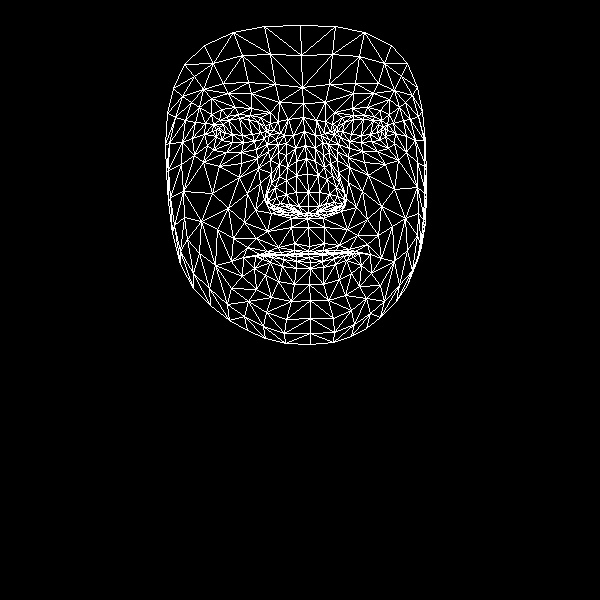

The table this chart was drawn from, first rows:
, x, y
0, 309, 246
1, 308, 206
2, 307, 218
3, 296, 161
4, 308, 192
5, 307, 174
6, 304, 131
7, 220, 131
8, 303, 103
9, 302, 87
10, 300, 25
11, 308, 251
12, 308, 254
13, 308, 254
14, 308, 253
15, 309, 257
16, 310, 262
17, 310, 268
18, 309, 284
19, 308, 213
20, 296, 212
21, 173, 88
22, 254, 141
23, 243, 142
24, 232, 142
25, 216, 136
26, 264, 138
27, 238, 114
28, 250, 115
29, 227, 116
30, 219, 120
31, 207, 145
32, 266, 312
33, 216, 129
34, 169, 143
35, 192, 138
36, 247, 193
37, 294, 243
38, 295, 254
39, 278, 247
40, 267, 251
41, 283, 255
42, 273, 255
43, 254, 268
44, 298, 206
45, 296, 192
46, 199, 107
47, 270, 160
48, 268, 201
49, 267, 193
50, 212, 193
51, 296, 175
52, 228, 93
53, 211, 98
54, 184, 64
55, 279, 102
56, 260, 117
57, 243, 257
58, 180, 264
59, 276, 209
... 408 more rows
